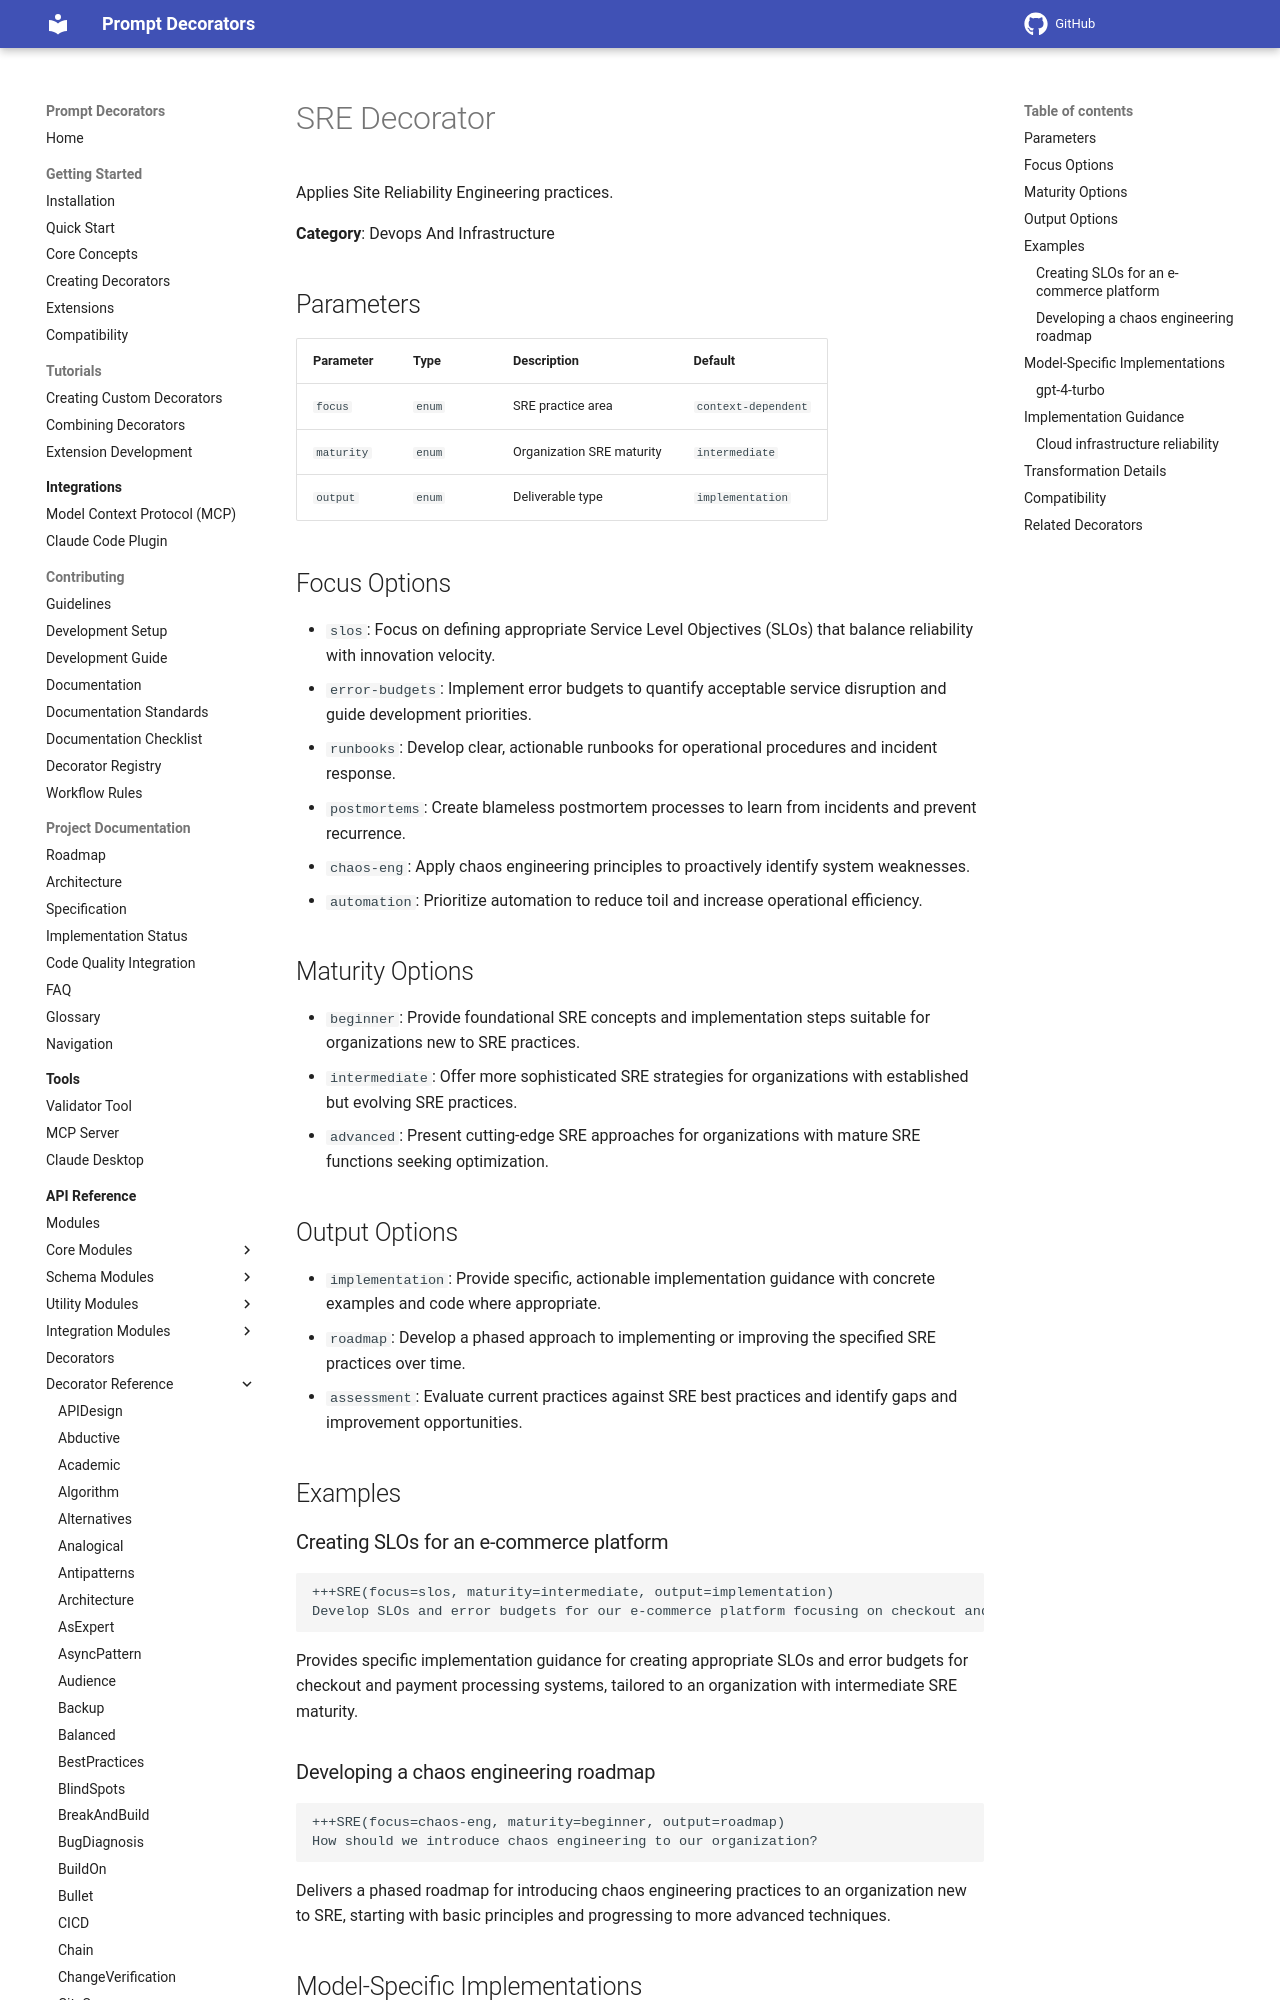

repository: synaptiai/prompt-decorators · page: api/decorators/SRE/index.html · generator: mkdocs

# SRE Decorator

Applies Site Reliability Engineering practices.

**Category**: Devops And Infrastructure

## Parameters

| Parameter | Type | Description | Default |
|-----------|------|-------------|--------|
| `focus` | `enum` | SRE practice area | `context-dependent` |
| `maturity` | `enum` | Organization SRE maturity | `intermediate` |
| `output` | `enum` | Deliverable type | `implementation` |

## Focus Options

- `slos`: Focus on defining appropriate Service Level Objectives (SLOs) that balance reliability with innovation velocity.
- `error-budgets`: Implement error budgets to quantify acceptable service disruption and guide development priorities.
- `runbooks`: Develop clear, actionable runbooks for operational procedures and incident response.
- `postmortems`: Create blameless postmortem processes to learn from incidents and prevent recurrence.
- `chaos-eng`: Apply chaos engineering principles to proactively identify system weaknesses.
- `automation`: Prioritize automation to reduce toil and increase operational efficiency.

## Maturity Options

- `beginner`: Provide foundational SRE concepts and implementation steps suitable for organizations new to SRE practices.
- `intermediate`: Offer more sophisticated SRE strategies for organizations with established but evolving SRE practices.
- `advanced`: Present cutting-edge SRE approaches for organizations with mature SRE functions seeking optimization.

## Output Options

- `implementation`: Provide specific, actionable implementation guidance with concrete examples and code where appropriate.
- `roadmap`: Develop a phased approach to implementing or improving the specified SRE practices over time.
- `assessment`: Evaluate current practices against SRE best practices and identify gaps and improvement opportunities.

## Examples
